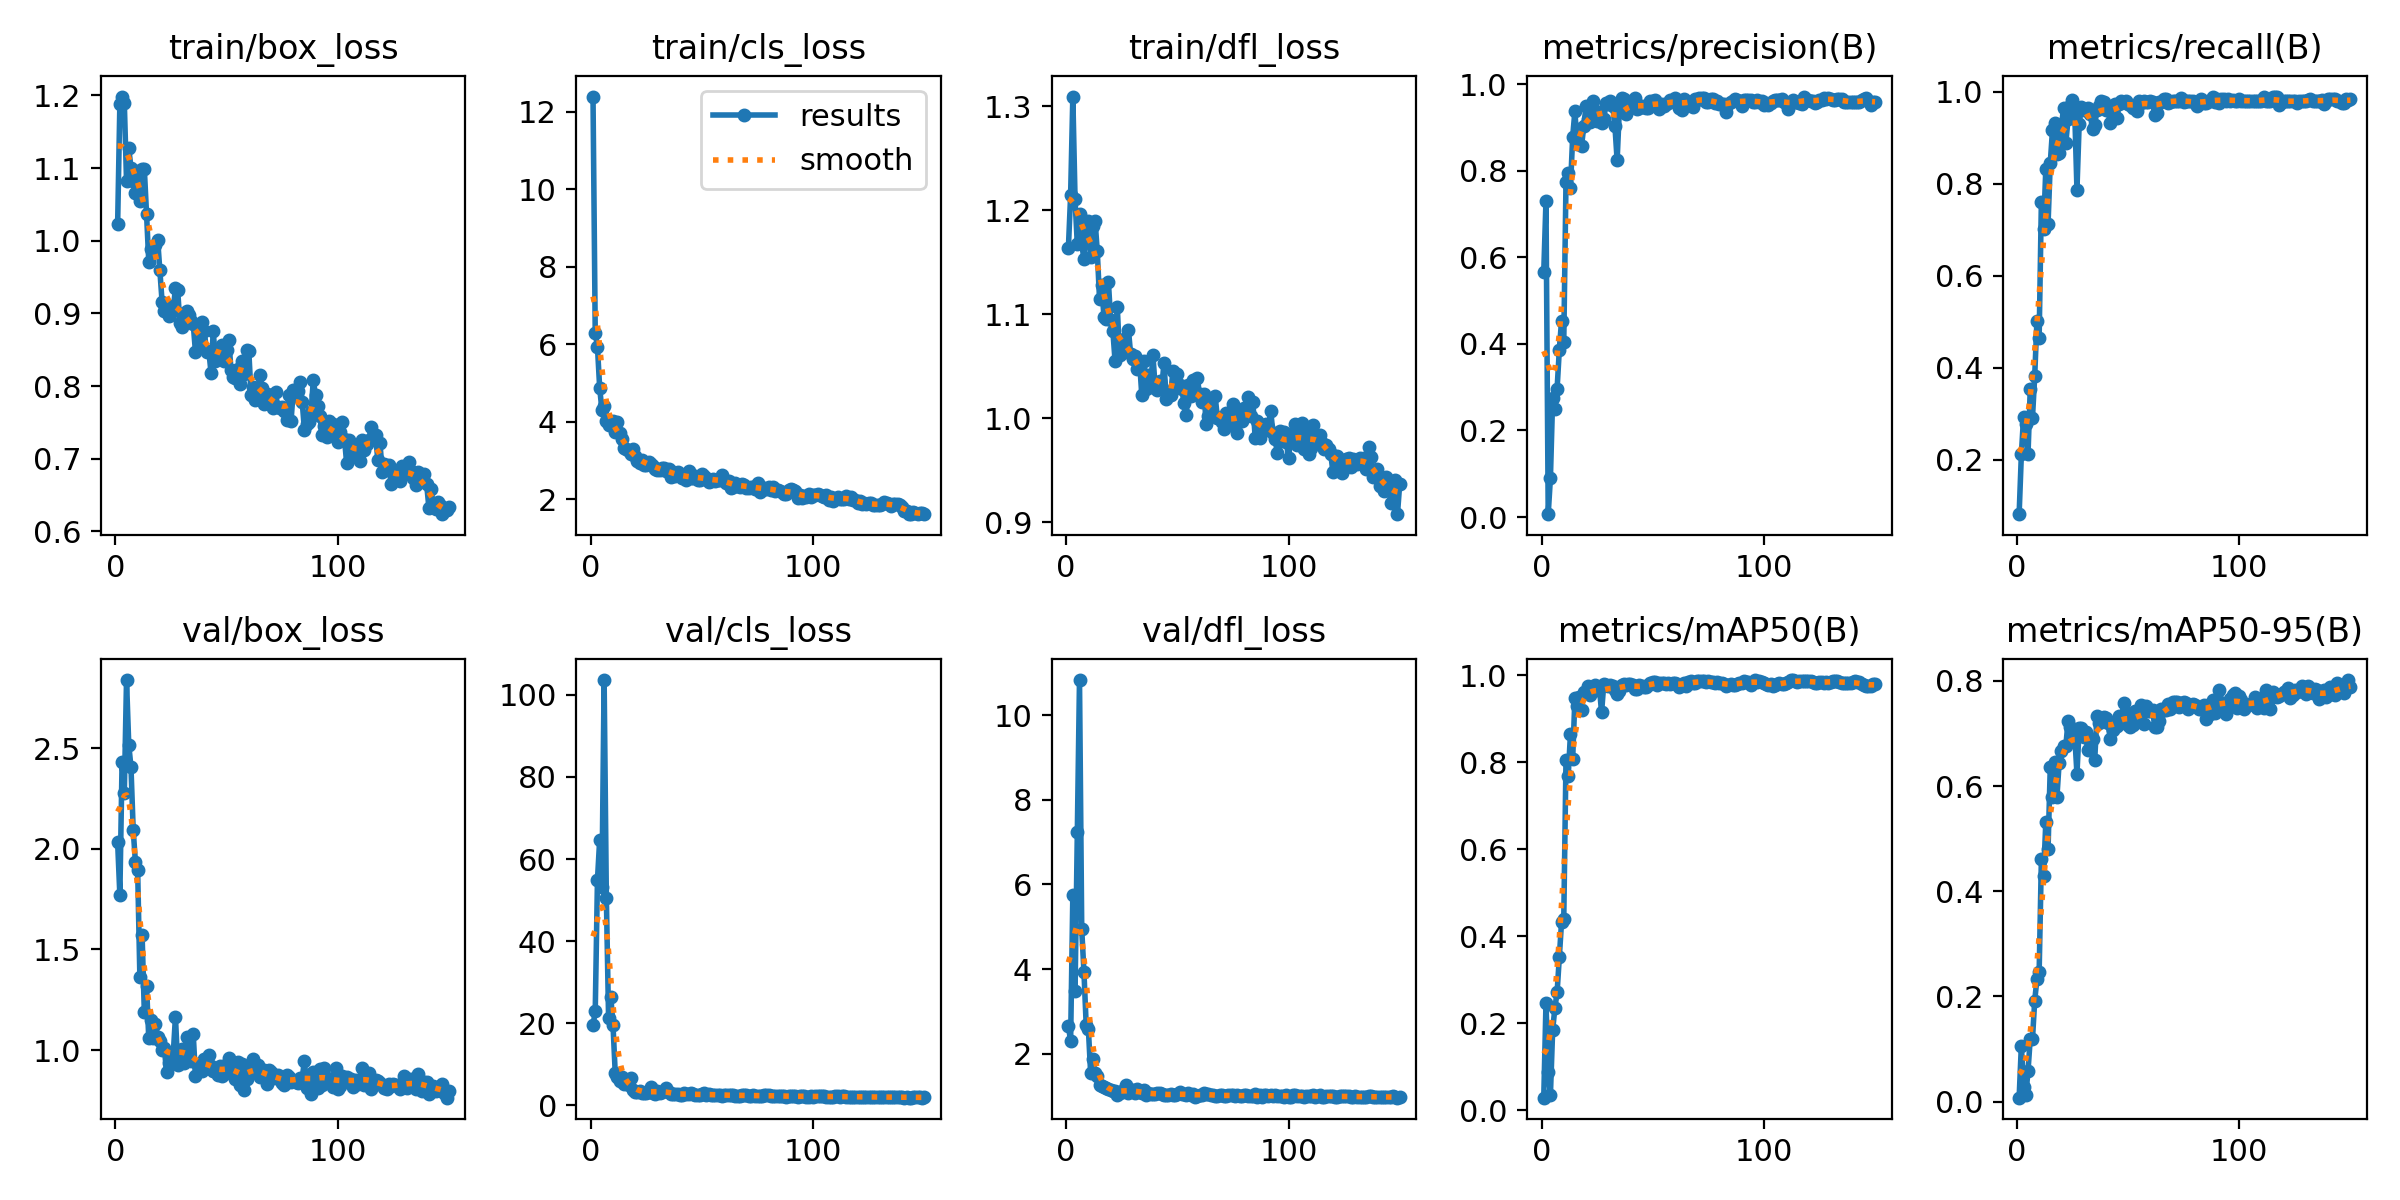

The table this chart was drawn from, first rows:
epoch, time, train/box_loss, train/cls_loss, train/dfl_loss, metrics/precision(B), metrics/recall(B), metrics/mAP50(B), metrics/mAP50-95(B), val/box_loss, val/cls_loss, val/dfl_loss, lr/pg0, lr/pg1, lr/pg2
1, 3.807, 1.022, 12.39, 1.163, 0.5661, 0.08173, 0.02845, 0.00756, 2.032, 19.46, 2.662, 0.00065, 0.00065, 0.08765
2, 5.777, 1.188, 6.296, 1.214, 0.7307, 0.2115, 0.2461, 0.1066, 1.77, 22.87, 2.291, 0.001342, 0.001342, 0.07434
3, 7.743, 1.199, 5.928, 1.309, 0.00668, 0.2935, 0.08735, 0.02755, 2.433, 54.9, 5.739, 0.002025, 0.002025, 0.06103
4, 9.698, 1.19, 4.869, 1.21, 0.09081, 0.2778, 0.03564, 0.01275, 2.275, 64.73, 3.475, 0.002701, 0.002701, 0.0477
5, 11.72, 1.082, 4.3, 1.168, 0.2746, 0.2125, 0.1837, 0.05844, 2.838, 53.09, 7.241, 0.003367, 0.003367, 0.03437
6, 13.69, 1.127, 4.392, 1.196, 0.2504, 0.3545, 0.2349, 0.12, 2.517, 103.6, 10.83, 0.004026, 0.004026, 0.02103
7, 15.67, 1.101, 4.023, 1.167, 0.2966, 0.2916, 0.2704, 0.1187, 2.406, 50.59, 4.94, 0.004675, 0.004675, 0.007675
8, 17.66, 1.083, 3.922, 1.153, 0.3862, 0.3815, 0.3521, 0.1919, 2.094, 21.35, 3.933, 0.00479, 0.00479, 0.00479
9, 19.6, 1.065, 3.906, 1.185, 0.4537, 0.5015, 0.4326, 0.2326, 1.934, 26.45, 2.684, 0.00476, 0.00476, 0.00476
10, 21.6, 1.096, 4.015, 1.19, 0.4052, 0.4655, 0.4401, 0.2457, 1.895, 19.44, 2.576, 0.00473, 0.00473, 0.00473
11, 23.52, 1.055, 3.719, 1.155, 0.7738, 0.7609, 0.805, 0.4605, 1.364, 7.772, 1.551, 0.0047, 0.0047, 0.0047
12, 25.46, 1.099, 3.985, 1.185, 0.7956, 0.7021, 0.7684, 0.4281, 1.573, 6.894, 1.875, 0.00467, 0.00467, 0.00467
13, 27.34, 1.099, 3.714, 1.19, 0.7599, 0.8331, 0.8647, 0.5318, 1.19, 5.811, 1.534, 0.00464, 0.00464, 0.00464
14, 29.28, 1.037, 3.559, 1.16, 0.8779, 0.7118, 0.8066, 0.4794, 1.32, 6.916, 1.477, 0.00461, 0.00461, 0.00461
15, 31.25, 0.9714, 3.315, 1.115, 0.9369, 0.8451, 0.9469, 0.636, 1.058, 5.181, 1.264, 0.00458, 0.00458, 0.00458
16, 33.17, 0.9883, 3.298, 1.128, 0.8619, 0.9165, 0.9287, 0.5786, 1.152, 5.591, 1.243, 0.00455, 0.00455, 0.00455
17, 35.03, 0.9877, 3.23, 1.097, 0.8951, 0.9332, 0.951, 0.6464, 1.06, 4.881, 1.205, 0.00452, 0.00452, 0.00452
18, 36.94, 0.9938, 3.156, 1.095, 0.8575, 0.8649, 0.92, 0.5794, 1.129, 6.618, 1.192, 0.00449, 0.00449, 0.00449
19, 38.81, 1.002, 3.284, 1.131, 0.9021, 0.8661, 0.9621, 0.6447, 1.067, 3.687, 1.175, 0.00446, 0.00446, 0.00446
20, 40.7, 0.9596, 3.099, 1.095, 0.9489, 0.9238, 0.9609, 0.6672, 1.047, 3.336, 1.153, 0.00443, 0.00443, 0.00443
21, 42.56, 0.9157, 2.988, 1.084, 0.9196, 0.9658, 0.976, 0.6756, 1.003, 3.193, 1.108, 0.0044, 0.0044, 0.0044
22, 44.45, 0.9033, 2.926, 1.055, 0.9134, 0.8892, 0.9542, 0.6759, 1.012, 3.467, 1.109, 0.00437, 0.00437, 0.00437
23, 46.3, 0.9122, 3.006, 1.107, 0.9598, 0.9408, 0.9712, 0.723, 0.8894, 2.891, 1.033, 0.00434, 0.00434, 0.00434
24, 48.16, 0.8967, 2.89, 1.061, 0.9383, 0.9701, 0.9779, 0.7114, 0.9376, 2.941, 1.081, 0.00431, 0.00431, 0.00431
25, 50.08, 0.9093, 2.878, 1.068, 0.9154, 0.9819, 0.967, 0.6873, 0.9602, 3.056, 1.113, 0.00428, 0.00428, 0.00428
26, 51.94, 0.9037, 2.967, 1.076, 0.9348, 0.9568, 0.973, 0.6965, 0.9771, 3.244, 1.126, 0.00425, 0.00425, 0.00425
27, 53.77, 0.9356, 2.912, 1.065, 0.9104, 0.7877, 0.9145, 0.6234, 1.166, 4.377, 1.262, 0.00422, 0.00422, 0.00422
28, 55.63, 0.9318, 2.865, 1.085, 0.9189, 0.9298, 0.9802, 0.7097, 0.9261, 3.068, 1.065, 0.00419, 0.00419, 0.00419
29, 57.47, 0.887, 2.769, 1.061, 0.9555, 0.9667, 0.9768, 0.7102, 0.9523, 2.817, 1.134, 0.00416, 0.00416, 0.00416
30, 59.37, 0.8809, 2.751, 1.057, 0.954, 0.9598, 0.9752, 0.6932, 1.007, 3.551, 1.137, 0.00413, 0.00413, 0.00413
31, 61.28, 0.9011, 2.756, 1.059, 0.9619, 0.9638, 0.9776, 0.7022, 0.937, 2.865, 1.072, 0.0041, 0.0041, 0.0041
32, 63.19, 0.9029, 2.797, 1.047, 0.9494, 0.9651, 0.9759, 0.6686, 1.063, 3.241, 1.156, 0.00407, 0.00407, 0.00407
33, 65.08, 0.8984, 2.801, 1.055, 0.9035, 0.9523, 0.9661, 0.6847, 0.9745, 3.42, 1.09, 0.00404, 0.00404, 0.00404
34, 66.99, 0.8901, 2.724, 1.022, 0.8238, 0.9187, 0.9562, 0.6884, 0.9451, 4.273, 1.074, 0.00401, 0.00401, 0.00401
35, 68.96, 0.8854, 2.764, 1.055, 0.9423, 0.9289, 0.9637, 0.6502, 1.08, 3.221, 1.134, 0.00398, 0.00398, 0.00398
36, 70.86, 0.8471, 2.579, 1.028, 0.9669, 0.9597, 0.9782, 0.7339, 0.8688, 2.623, 1.017, 0.00395, 0.00395, 0.00395
37, 72.75, 0.8795, 2.689, 1.042, 0.9657, 0.9684, 0.9805, 0.7193, 0.9262, 2.678, 1.064, 0.00392, 0.00392, 0.00392
38, 74.65, 0.8595, 2.587, 1.03, 0.9312, 0.9801, 0.9767, 0.7287, 0.9182, 2.631, 1.058, 0.00389, 0.00389, 0.00389
39, 76.5, 0.888, 2.694, 1.061, 0.9473, 0.978, 0.9791, 0.7303, 0.8956, 2.651, 1.04, 0.00386, 0.00386, 0.00386
40, 78.38, 0.876, 2.647, 1.031, 0.9492, 0.9597, 0.9799, 0.7295, 0.9541, 2.549, 1.055, 0.00383, 0.00383, 0.00383
41, 80.26, 0.8463, 2.534, 1.027, 0.9496, 0.9609, 0.9779, 0.7201, 0.9446, 2.587, 1.061, 0.0038, 0.0038, 0.0038
42, 82.13, 0.8488, 2.594, 1.036, 0.9688, 0.9317, 0.9677, 0.6889, 0.9773, 2.98, 1.082, 0.00377, 0.00377, 0.00377
43, 84.02, 0.8183, 2.501, 1.029, 0.9433, 0.9548, 0.9682, 0.7065, 0.9218, 2.765, 1.042, 0.00374, 0.00374, 0.00374
44, 85.93, 0.8754, 2.711, 1.053, 0.9441, 0.974, 0.9767, 0.7125, 0.8945, 2.708, 1.015, 0.00371, 0.00371, 0.00371
45, 87.94, 0.8346, 2.539, 1.018, 0.9495, 0.9431, 0.9751, 0.7141, 0.8953, 2.915, 1.024, 0.00368, 0.00368, 0.00368
46, 89.86, 0.847, 2.534, 1.023, 0.9479, 0.9747, 0.9721, 0.7339, 0.8754, 2.69, 1.02, 0.00365, 0.00365, 0.00365
47, 91.75, 0.8476, 2.601, 1.022, 0.9445, 0.9801, 0.9731, 0.7211, 0.9222, 2.518, 1.041, 0.00362, 0.00362, 0.00362
48, 93.66, 0.8567, 2.501, 1.045, 0.9438, 0.978, 0.9781, 0.7582, 0.8689, 2.462, 1.025, 0.00359, 0.00359, 0.00359
49, 95.55, 0.8349, 2.5, 1.029, 0.9608, 0.9801, 0.9817, 0.7391, 0.8816, 2.46, 1.017, 0.00356, 0.00356, 0.00356
50, 97.46, 0.8491, 2.64, 1.042, 0.9601, 0.9747, 0.9842, 0.7152, 0.9313, 2.625, 1.056, 0.00353, 0.00353, 0.00353
51, 99.36, 0.8631, 2.585, 1.032, 0.964, 0.971, 0.9847, 0.7112, 0.9587, 2.898, 1.087, 0.0035, 0.0035, 0.0035
52, 101.3, 0.822, 2.534, 1.028, 0.9517, 0.9651, 0.9784, 0.7161, 0.9154, 2.554, 1.04, 0.00347, 0.00347, 0.00347
53, 103.1, 0.8122, 2.432, 1.015, 0.9424, 0.9675, 0.9826, 0.7429, 0.8989, 2.665, 1.04, 0.00344, 0.00344, 0.00344
54, 105, 0.8111, 2.472, 1.003, 0.9541, 0.9594, 0.9823, 0.7315, 0.8588, 2.555, 1.025, 0.00341, 0.00341, 0.00341
55, 107, 0.8233, 2.512, 1.032, 0.9497, 0.9801, 0.9824, 0.7252, 0.9391, 2.587, 1.066, 0.00338, 0.00338, 0.00338
56, 108.9, 0.803, 2.46, 1.021, 0.9546, 0.9766, 0.9799, 0.7538, 0.8281, 2.609, 1.021, 0.00335, 0.00335, 0.00335
57, 110.8, 0.8341, 2.498, 1.037, 0.957, 0.9801, 0.9833, 0.7178, 0.9315, 2.542, 1.043, 0.00332, 0.00332, 0.00332
58, 112.7, 0.8161, 2.483, 1.023, 0.9638, 0.9788, 0.9789, 0.7524, 0.8029, 2.454, 0.9856, 0.00329, 0.00329, 0.00329
59, 114.5, 0.8496, 2.613, 1.038, 0.9642, 0.9782, 0.9813, 0.7434, 0.8543, 2.362, 1.006, 0.00326, 0.00326, 0.00326
60, 116.3, 0.8477, 2.48, 1.023, 0.9669, 0.98, 0.9818, 0.7426, 0.9086, 2.401, 1.034, 0.00323, 0.00323, 0.00323
... 90 more rows
